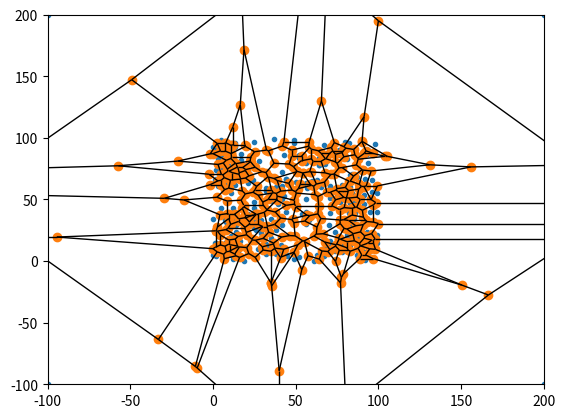

Write the Python code that produced this figure.
import random

from scipy.spatial import Voronoi, voronoi_plot_2d
import matplotlib.pyplot as plt


class VoronoiNetworkMaker:

    def __init__(self, n, x, y):
        self.x = x
        self.y = y
        pts = [self.random_point() for _ in range(n)] + [(-x, -y), (2 * x, -y), (-x, 2 * y), (2 * x, 2 * y)]
        self.vor = Voronoi(pts)

    def random_point(self):
        x = random.randrange(0, self.x)
        y = random.randrange(0, self.y)
        return x, y

    @property
    def edges(self):
        def round_pair(p):
            return round(p[0]), round(p[1])
        vertices = self.vor.vertices
        for pair in self.vor.ridge_vertices:
            i, j = pair[0], pair[1]
            if i == -1 or j == -1:
                continue
            yield tuple(vertices[i]), tuple(vertices[j])
        self.draw()

    @property
    def edges_partitioned(self):
        network_edges = []
        inlet_edges = []
        outlet_edges = []
        for e in self.edges:
            u, v = e
            if u[0] < 0 or v[0] < 0:
                inlet_edges.append(e)
            elif u[0] > self.x or v[0] > self.x:
                outlet_edges.append(e)
            else:
                network_edges.append(e)
        return inlet_edges, network_edges, outlet_edges

    def draw(self, lim=None):
        #print(self.vor.vertices)
        #print(self.vor.ridge_vertices)

        #vertices = self.vor.vertices
        #all_ridges = self.vor.ridge_vertices
        #def out_of_bounds(i):
        #    return (vertices[i][0] < 0 or vertices[i][0] > self.x) and (vertices[i][1] < 0 or vertices[i][1] > self.y)
        #no_double_outside = [[i, j] for [i, j] in all_ridges if not out_of_bounds(i) or not out_of_bounds(j)]
        #print(no_double_outside)
        #print(list(self.edges))


        fig = voronoi_plot_2d(self.vor, show_points=True, show_vertices=True, s=4)

        plt.xlim((-self.x, 2 * self.x))
        plt.ylim((-self.y, 2 * self.y))
        plt.show()


if __name__ == "__main__":
    v = VoronoiNetworkMaker(200, 100, 100)
    v.draw()
